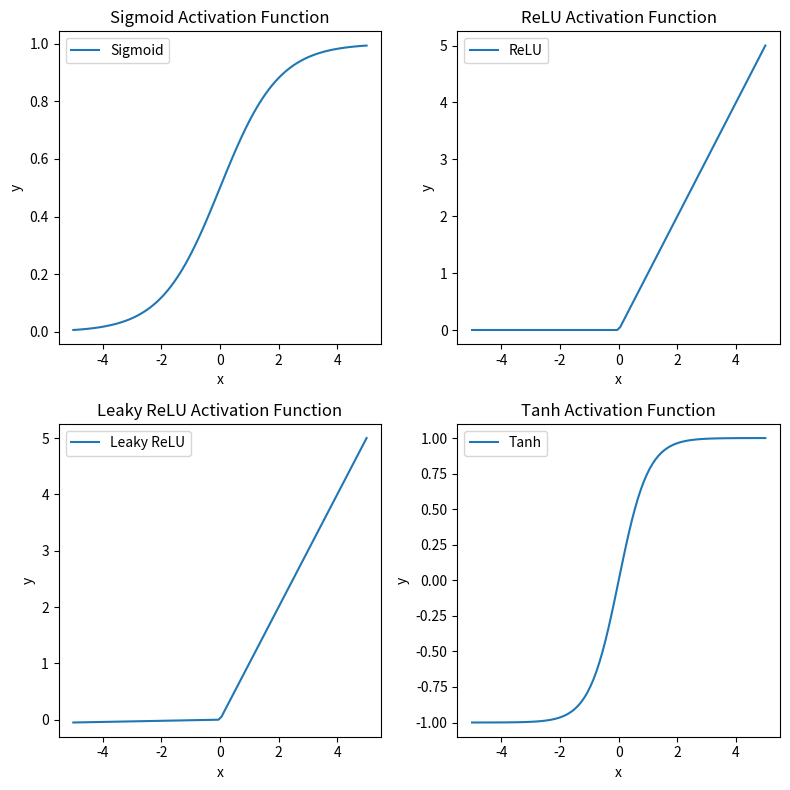

This figure's Python source:
import numpy as np
import matplotlib.pyplot as plt

def sigmoid(x):
    return 1 / (1 + np.exp(-x))

def relu(x):
    return np.maximum(0, x)

def leaky_relu(x, alpha=0.01):
    return np.where(x > 0, x, alpha * x)

def tanh(x):
    return np.tanh(x)


# Calculate activation function values
random_values =  np.linspace(-5, 5, 100)

sigmoid_y = sigmoid(random_values)
relu_y = relu(random_values)
leaky_relu_y = leaky_relu(random_values)
tanh_y = tanh(random_values)

# Plotting the activation functions
plt.figure(figsize=(8, 8))

plt.subplot(2, 2, 1)
plt.plot(random_values, sigmoid_y, label='Sigmoid')
plt.title('Sigmoid Activation Function')
plt.xlabel('x')
plt.ylabel('y')
plt.legend()


plt.subplot(2, 2, 2)
plt.plot(random_values, relu_y, label='ReLU')
plt.title('ReLU Activation Function')
plt.xlabel('x')
plt.ylabel('y')
plt.legend()

plt.subplot(2, 2, 3)
plt.plot(random_values, leaky_relu_y, label='Leaky ReLU')
plt.title('Leaky ReLU Activation Function')
plt.xlabel('x')
plt.ylabel('y')
plt.legend()

plt.subplot(2, 2, 4)
plt.plot(random_values, tanh_y, label='Tanh')
plt.title('Tanh Activation Function')
plt.xlabel('x')
plt.ylabel('y')
plt.legend()

plt.tight_layout()
plt.show()
